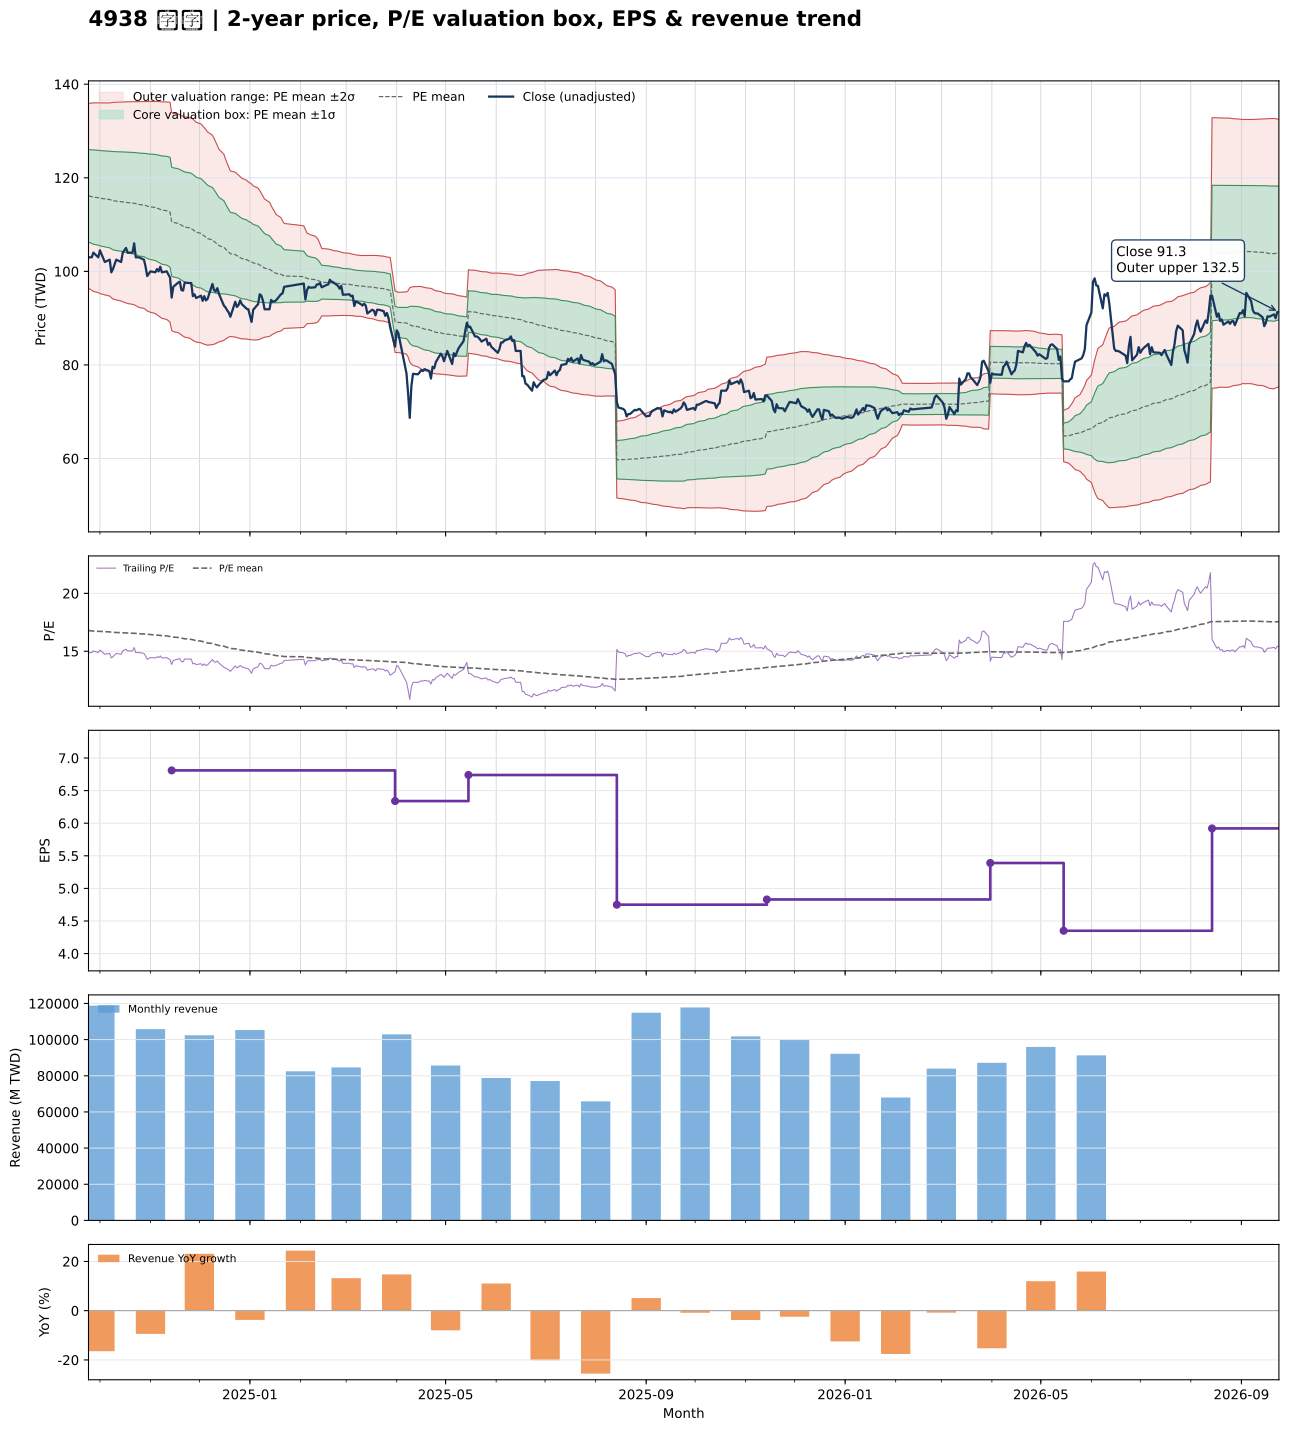

The table this chart was drawn from, first rows:
date, close, available_date, period_end, ttm_eps, pe, pe_mean, pe_std, price_m2, price_m1, price_mean, price_p1, price_p2, forward_eps, forward_pe, forward_pe_mean, forward_pe_std, forward_price_m2, forward_price_m1, forward_price_mean, forward_price_p1, forward_price_p2
2024-09-24, 103, 2024-08-14, 2024-06-30, 6.92, 14.88, 16.79, 1.426, 96.41, 106.3, 116.2, 126, 135.9, , , , , , , , , 
2024-09-25, 103, 2024-08-14, 2024-06-30, 6.92, 14.88, 16.77, 1.437, 96.18, 106.1, 116.1, 126, 135.9, , , , , , , , , 
2024-09-26, 103, 2024-08-14, 2024-06-30, 6.92, 14.88, 16.76, 1.447, 95.93, 105.9, 116, 126, 136, , , , , , , , , 
2024-09-27, 104, 2024-08-14, 2024-06-30, 6.92, 15.03, 16.74, 1.455, 95.73, 105.8, 115.9, 125.9, 136, , , , , , , , , 
2024-09-30, 103, 2024-08-14, 2024-06-30, 6.92, 14.88, 16.73, 1.465, 95.47, 105.6, 115.7, 125.9, 136, , , , , , , , , 
2024-10-01, 104.5, 2024-08-14, 2024-06-30, 6.92, 15.1, 16.71, 1.472, 95.26, 105.4, 115.6, 125.8, 136, , , , , , , , , 
2024-10-04, 102, 2024-08-14, 2024-06-30, 6.92, 14.74, 16.69, 1.482, 94.98, 105.2, 115.5, 125.8, 136, , , , , , , , , 
2024-10-07, 102.5, 2024-08-14, 2024-06-30, 6.92, 14.81, 16.67, 1.491, 94.71, 105, 115.4, 125.7, 136, , , , , , , , , 
2024-10-08, 99.8, 2024-08-14, 2024-06-30, 6.92, 14.42, 16.65, 1.506, 94.39, 104.8, 115.2, 125.6, 136.1, , , , , , , , , 
2024-10-09, 100.5, 2024-08-14, 2024-06-30, 6.92, 14.52, 16.63, 1.518, 94.09, 104.6, 115.1, 125.6, 136.1, , , , , , , , , 
2024-10-11, 102.5, 2024-08-14, 2024-06-30, 6.92, 14.81, 16.62, 1.526, 93.89, 104.5, 115, 125.6, 136.1, , , , , , , , , 
2024-10-14, 102, 2024-08-14, 2024-06-30, 6.92, 14.74, 16.61, 1.536, 93.67, 104.3, 114.9, 125.6, 136.2, , , , , , , , , 
2024-10-15, 104, 2024-08-14, 2024-06-30, 6.92, 15.03, 16.6, 1.543, 93.5, 104.2, 114.9, 125.5, 136.2, , , , , , , , , 
2024-10-16, 104.5, 2024-08-14, 2024-06-30, 6.92, 15.1, 16.59, 1.548, 93.37, 104.1, 114.8, 125.5, 136.2, , , , , , , , , 
2024-10-17, 105, 2024-08-14, 2024-06-30, 6.92, 15.17, 16.58, 1.552, 93.26, 104, 114.7, 125.5, 136.2, , , , , , , , , 
2024-10-18, 104, 2024-08-14, 2024-06-30, 6.92, 15.03, 16.57, 1.558, 93.12, 103.9, 114.7, 125.5, 136.3, , , , , , , , , 
2024-10-21, 104, 2024-08-14, 2024-06-30, 6.92, 15.03, 16.56, 1.564, 92.96, 103.8, 114.6, 125.4, 136.3, , , , , , , , , 
2024-10-22, 106, 2024-08-14, 2024-06-30, 6.92, 15.32, 16.56, 1.568, 92.87, 103.7, 114.6, 125.4, 136.3, , , , , , , , , 
2024-10-23, 103, 2024-08-14, 2024-06-30, 6.92, 14.88, 16.54, 1.575, 92.68, 103.6, 114.5, 125.4, 136.3, , , , , , , , , 
2024-10-24, 103, 2024-08-14, 2024-06-30, 6.92, 14.88, 16.53, 1.582, 92.47, 103.4, 114.4, 125.3, 136.3, , , , , , , , , 
2024-10-25, 103, 2024-08-14, 2024-06-30, 6.92, 14.88, 16.51, 1.589, 92.28, 103.3, 114.3, 125.3, 136.3, , , , , , , , , 
2024-10-28, 102.5, 2024-08-14, 2024-06-30, 6.92, 14.81, 16.5, 1.597, 92.09, 103.1, 114.2, 125.2, 136.3, , , , , , , , , 
2024-10-29, 101, 2024-08-14, 2024-06-30, 6.92, 14.6, 16.49, 1.606, 91.85, 103, 114.1, 125.2, 136.3, , , , , , , , , 
2024-10-30, 99, 2024-08-14, 2024-06-30, 6.92, 14.31, 16.46, 1.618, 91.54, 102.7, 113.9, 125.1, 136.3, , , , , , , , , 
2024-11-01, 100, 2024-08-14, 2024-06-30, 6.92, 14.45, 16.44, 1.628, 91.26, 102.5, 113.8, 125.1, 136.3, , , , , , , , , 
2024-11-04, 99.8, 2024-08-14, 2024-06-30, 6.92, 14.42, 16.42, 1.638, 90.98, 102.3, 113.6, 125, 136.3, , , , , , , , , 
2024-11-05, 100.5, 2024-08-14, 2024-06-30, 6.92, 14.52, 16.4, 1.647, 90.73, 102.1, 113.5, 124.9, 136.3, , , , , , , , , 
2024-11-06, 100, 2024-08-14, 2024-06-30, 6.92, 14.45, 16.38, 1.656, 90.46, 101.9, 113.4, 124.8, 136.3, , , , , , , , , 
2024-11-07, 101, 2024-08-14, 2024-06-30, 6.92, 14.6, 16.37, 1.663, 90.23, 101.7, 113.3, 124.8, 136.3, , , , , , , , , 
2024-11-08, 99.8, 2024-08-14, 2024-06-30, 6.92, 14.42, 16.34, 1.671, 89.96, 101.5, 113.1, 124.7, 136.2, , , , , , , , , 
2024-11-11, 100, 2024-08-14, 2024-06-30, 6.92, 14.45, 16.32, 1.68, 89.71, 101.3, 113, 124.6, 136.2, , , , , , , , , 
2024-11-12, 99.3, 2024-08-14, 2024-06-30, 6.92, 14.35, 16.3, 1.688, 89.45, 101.1, 112.8, 124.5, 136.2, , , , , , , , , 
2024-11-13, 98.7, 2024-08-14, 2024-06-30, 6.92, 14.26, 16.28, 1.696, 89.16, 100.9, 112.6, 124.4, 136.1, , , , , , , , , 
2024-11-14, 94.4, 2024-11-14, 2024-09-30, 6.81, 13.86, 16.25, 1.707, 87.4, 99.02, 110.6, 122.3, 133.9, , , , , , , , , 
2024-11-15, 96.7, 2024-11-14, 2024-09-30, 6.81, 14.2, 16.22, 1.713, 87.12, 98.79, 110.5, 122.1, 133.8, , , , , , , , , 
2024-11-18, 97.6, 2024-11-14, 2024-09-30, 6.81, 14.33, 16.19, 1.715, 86.9, 98.58, 110.3, 121.9, 133.6, , , , , , , , , 
2024-11-19, 97.8, 2024-11-14, 2024-09-30, 6.81, 14.36, 16.16, 1.717, 86.68, 98.37, 110.1, 121.8, 133.4, , , , , , , , , 
2024-11-20, 96, 2024-11-14, 2024-09-30, 6.81, 14.1, 16.13, 1.721, 86.41, 98.14, 109.9, 121.6, 133.3, , , , , , , , , 
2024-11-21, 95.9, 2024-11-14, 2024-09-30, 6.81, 14.08, 16.1, 1.725, 86.16, 97.9, 109.7, 121.4, 133.1, , , , , , , , , 
2024-11-22, 97.6, 2024-11-14, 2024-09-30, 6.81, 14.33, 16.07, 1.727, 85.94, 97.71, 109.5, 121.2, 133, , , , , , , , , 
2024-11-25, 97.5, 2024-11-14, 2024-09-30, 6.81, 14.32, 16.05, 1.73, 85.73, 97.51, 109.3, 121.1, 132.9, , , , , , , , , 
2024-11-26, 97.5, 2024-11-14, 2024-09-30, 6.81, 14.32, 16.02, 1.733, 85.51, 97.32, 109.1, 120.9, 132.7, , , , , , , , , 
2024-11-27, 94.7, 2024-11-14, 2024-09-30, 6.81, 13.91, 15.99, 1.737, 85.25, 97.08, 108.9, 120.7, 132.6, , , , , , , , , 
2024-11-28, 95.1, 2024-11-14, 2024-09-30, 6.81, 13.96, 15.95, 1.73, 85.08, 96.86, 108.6, 120.4, 132.2, , , , , , , , , 
2024-11-29, 94.3, 2024-11-14, 2024-09-30, 6.81, 13.85, 15.91, 1.724, 84.89, 96.64, 108.4, 120.1, 131.9, , , , , , , , , 
2024-12-02, 94.8, 2024-11-14, 2024-09-30, 6.81, 13.92, 15.88, 1.717, 84.73, 96.43, 108.1, 119.8, 131.5, , , , , , , , , 
2024-12-03, 93.7, 2024-11-14, 2024-09-30, 6.81, 13.76, 15.84, 1.709, 84.57, 96.2, 107.8, 119.5, 131.1, , , , , , , , , 
2024-12-04, 94.7, 2024-11-14, 2024-09-30, 6.81, 13.91, 15.8, 1.699, 84.44, 96.01, 107.6, 119.1, 130.7, , , , , , , , , 
2024-12-05, 93.8, 2024-11-14, 2024-09-30, 6.81, 13.77, 15.76, 1.687, 84.31, 95.8, 107.3, 118.8, 130.3, , , , , , , , , 
2024-12-06, 94.1, 2024-11-14, 2024-09-30, 6.81, 13.82, 15.71, 1.673, 84.22, 95.62, 107, 118.4, 129.8, , , , , , , , , 
2024-12-09, 97.3, 2024-11-14, 2024-09-30, 6.81, 14.29, 15.67, 1.643, 84.35, 95.53, 106.7, 117.9, 129.1, , , , , , , , , 
2024-12-10, 96, 2024-11-14, 2024-09-30, 6.81, 14.1, 15.63, 1.615, 84.43, 95.43, 106.4, 117.4, 128.4, , , , , , , , , 
2024-12-11, 95.7, 2024-11-14, 2024-09-30, 6.81, 14.05, 15.58, 1.582, 84.57, 95.34, 106.1, 116.9, 127.7, , , , , , , , , 
2024-12-12, 96.4, 2024-11-14, 2024-09-30, 6.81, 14.16, 15.54, 1.547, 84.75, 95.28, 105.8, 116.4, 126.9, , , , , , , , , 
2024-12-13, 95.2, 2024-11-14, 2024-09-30, 6.81, 13.98, 15.49, 1.511, 84.93, 95.22, 105.5, 115.8, 126.1, , , , , , , , , 
2024-12-16, 92.7, 2024-11-14, 2024-09-30, 6.81, 13.61, 15.44, 1.462, 85.24, 95.19, 105.1, 115.1, 125.1, , , , , , , , , 
2024-12-17, 92.3, 2024-11-14, 2024-09-30, 6.81, 13.55, 15.39, 1.414, 85.53, 95.16, 104.8, 114.4, 124, , , , , , , , , 
2024-12-18, 91.7, 2024-11-14, 2024-09-30, 6.81, 13.47, 15.34, 1.372, 85.75, 95.1, 104.4, 113.8, 123.1, , , , , , , , , 
2024-12-19, 91.2, 2024-11-14, 2024-09-30, 6.81, 13.39, 15.29, 1.333, 85.95, 95.03, 104.1, 113.2, 122.3, , , , , , , , , 
2024-12-20, 90.3, 2024-11-14, 2024-09-30, 6.81, 13.26, 15.24, 1.298, 86.09, 94.93, 103.8, 112.6, 121.4, , , , , , , , , 
... 427 more rows
